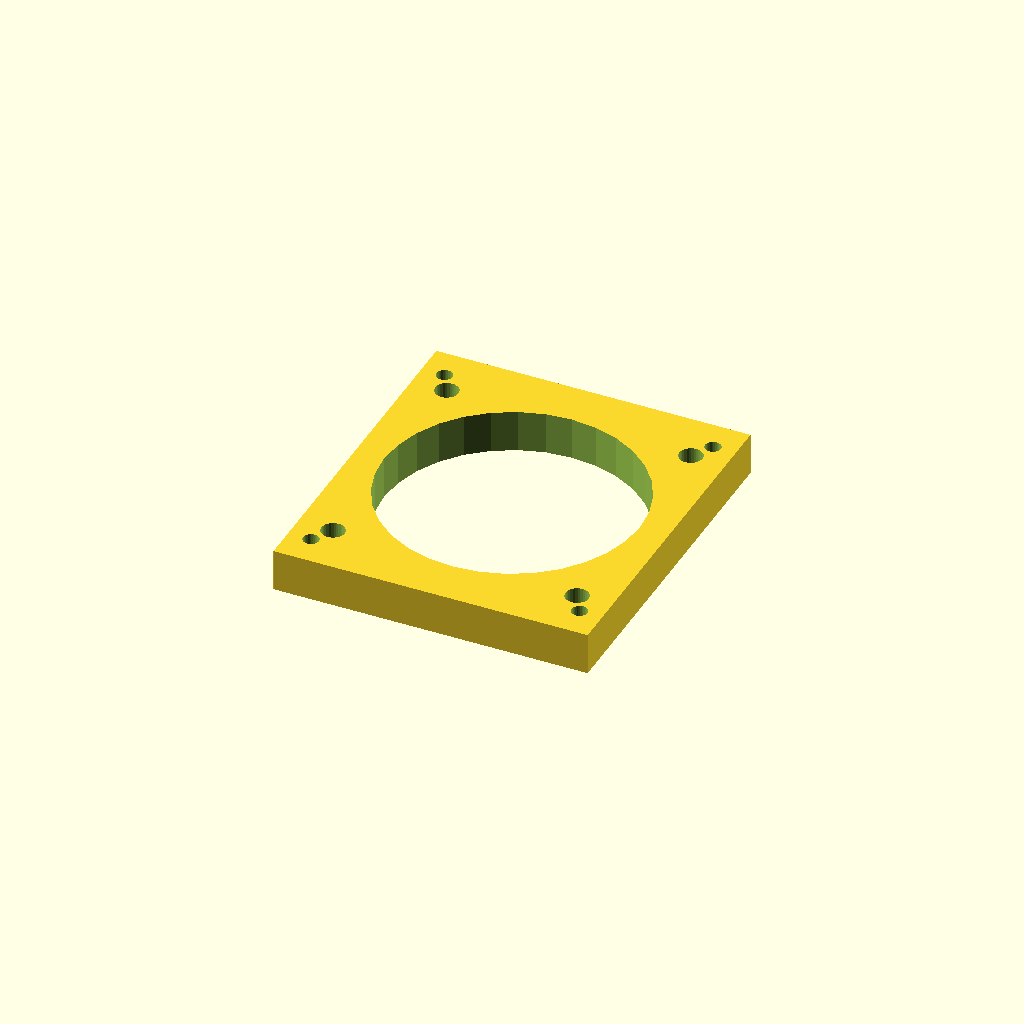
Cell 1: the model at its default parameters.
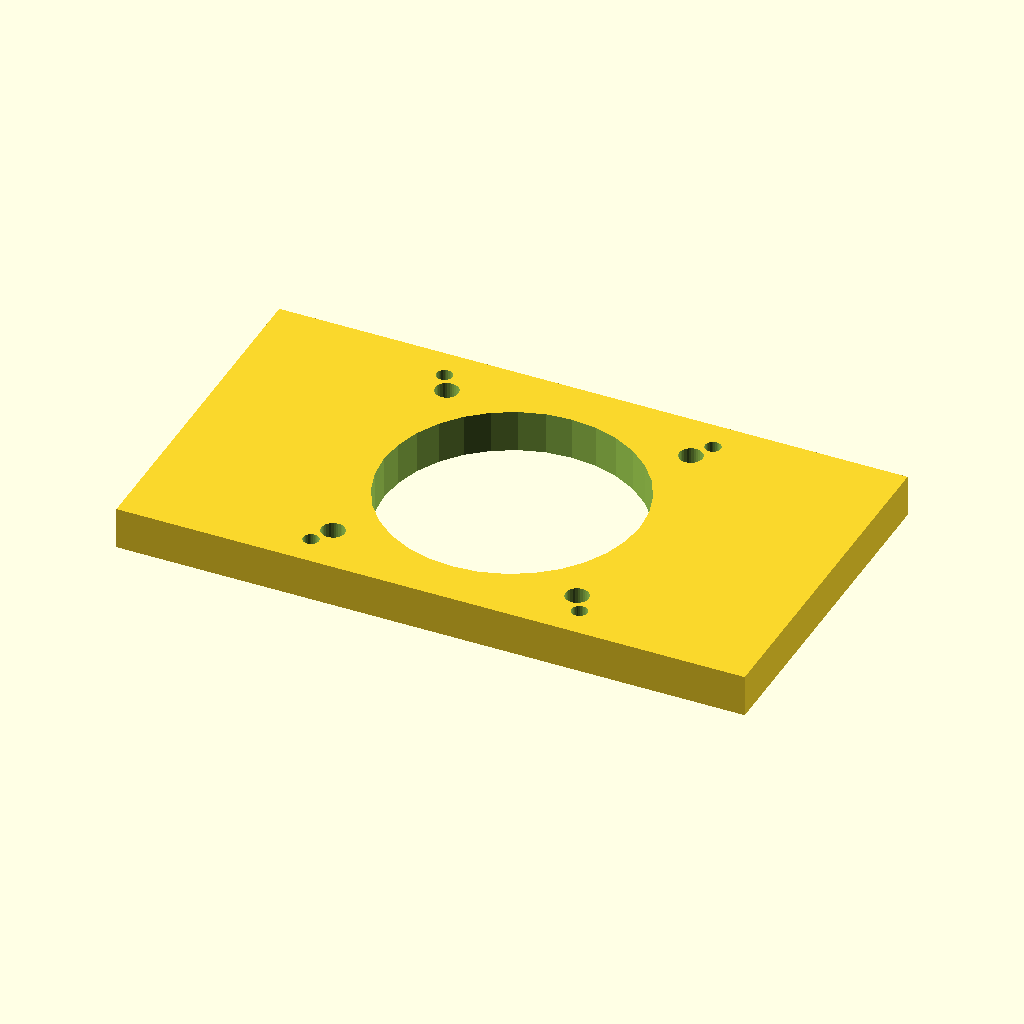
Cell 2 — plate_w set to 179.2, the other parameters unchanged.
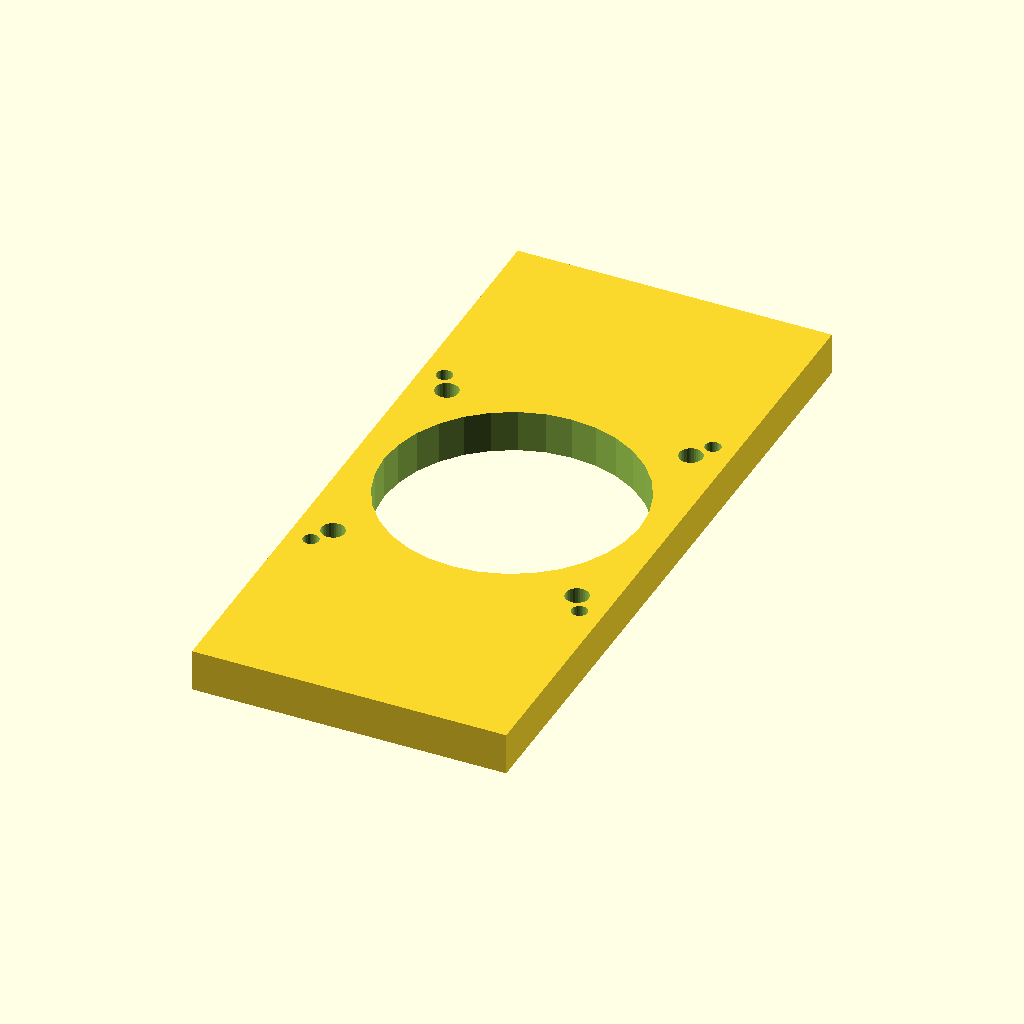
Cell 3: plate_d = 199.2 (everything else at default).
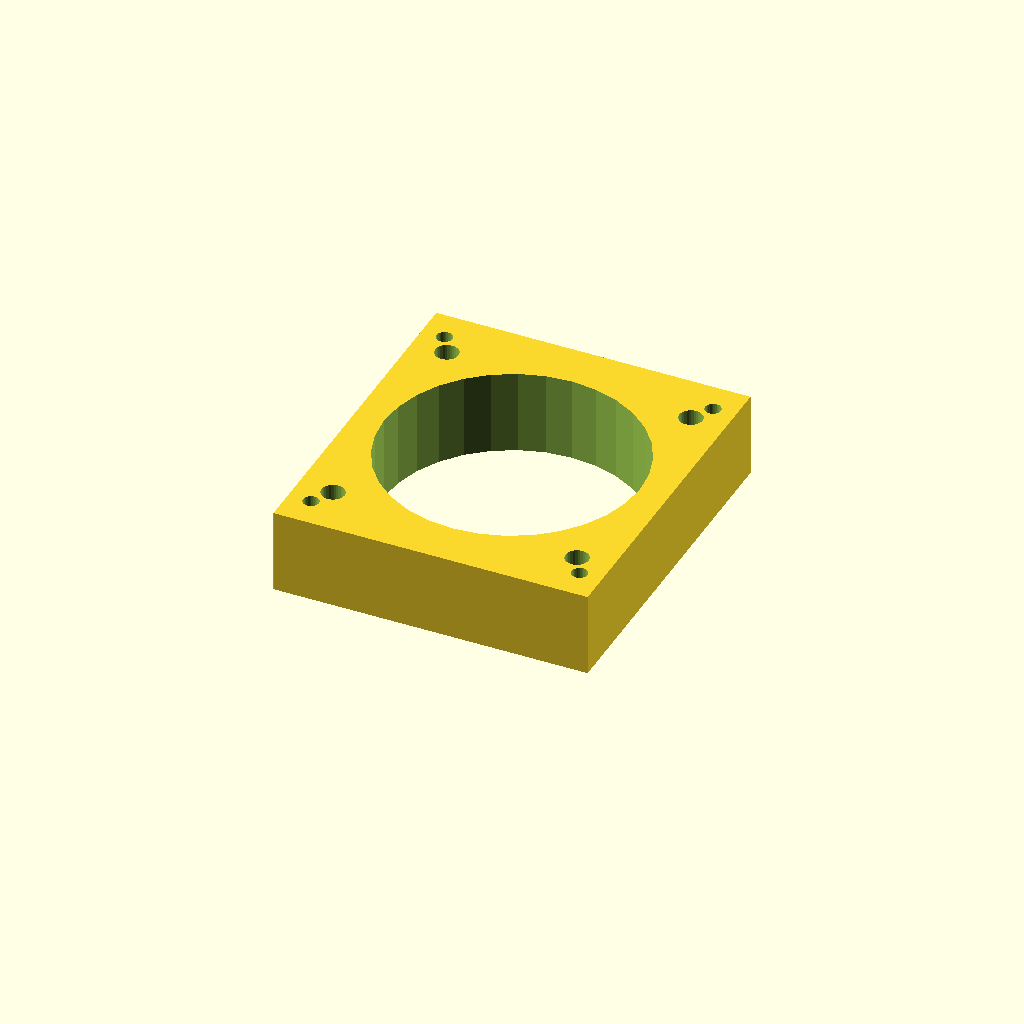
Cell 4: plate_t = 24 (everything else at default).
One fixed orthographic camera (rotation 55°, 0°, 25°; colour scheme Cornfield) for every cell.
OpenSCAD source file optional_data/data/gen2/motormounts/part_0038.scad:
$fn = 32;

// ----------------------------------------------------------------------
// Motor mount plate: NEMA34, 89.6 x 99.6 x 12 mm
// ----------------------------------------------------------------------

// --- parameters (mm) ---
plate_w = 89.6;           // plate length, X
plate_d = 99.6;           // plate width, Y
plate_t = 12;             // plate thickness
pattern = 69.6;           // NEMA34 bolt spacing
motor_d = 6.6;            // NEMA34 screw clearance
pilot_d = 73.03;          // pilot boss bore
second_d = 4.5;           // second fastener hole

module plate() {
  translate([-plate_w / 2, -plate_d / 2, 0]) cube([plate_w, plate_d, plate_t]);
}

module motor_holes() {
  for (sx = [-1, 1]) for (sy = [-1, 1])
    translate([sx * pattern / 2, sy * pattern / 2, -1])
      cylinder(h = plate_t + 2, d = motor_d);
}

difference() {
  union() {
    plate();
  }
  motor_holes();
  translate([0, 0, -1]) cylinder(h = plate_t + 2, d = pilot_d);
  for (sx = [-1, 1]) for (sy = [-1, 1])
    translate([sx * 38.3, sy * 40.8, -1]) cylinder(h = plate_t + 2, d = second_d);
}
Customizer parameters (derived from the source; name, type, default, range or options):
plate_w: number, default 89.6
plate_d: number, default 99.6
plate_t: number, default 12
pattern: number, default 69.6
motor_d: number, default 6.6
pilot_d: number, default 73.03
second_d: number, default 4.5
